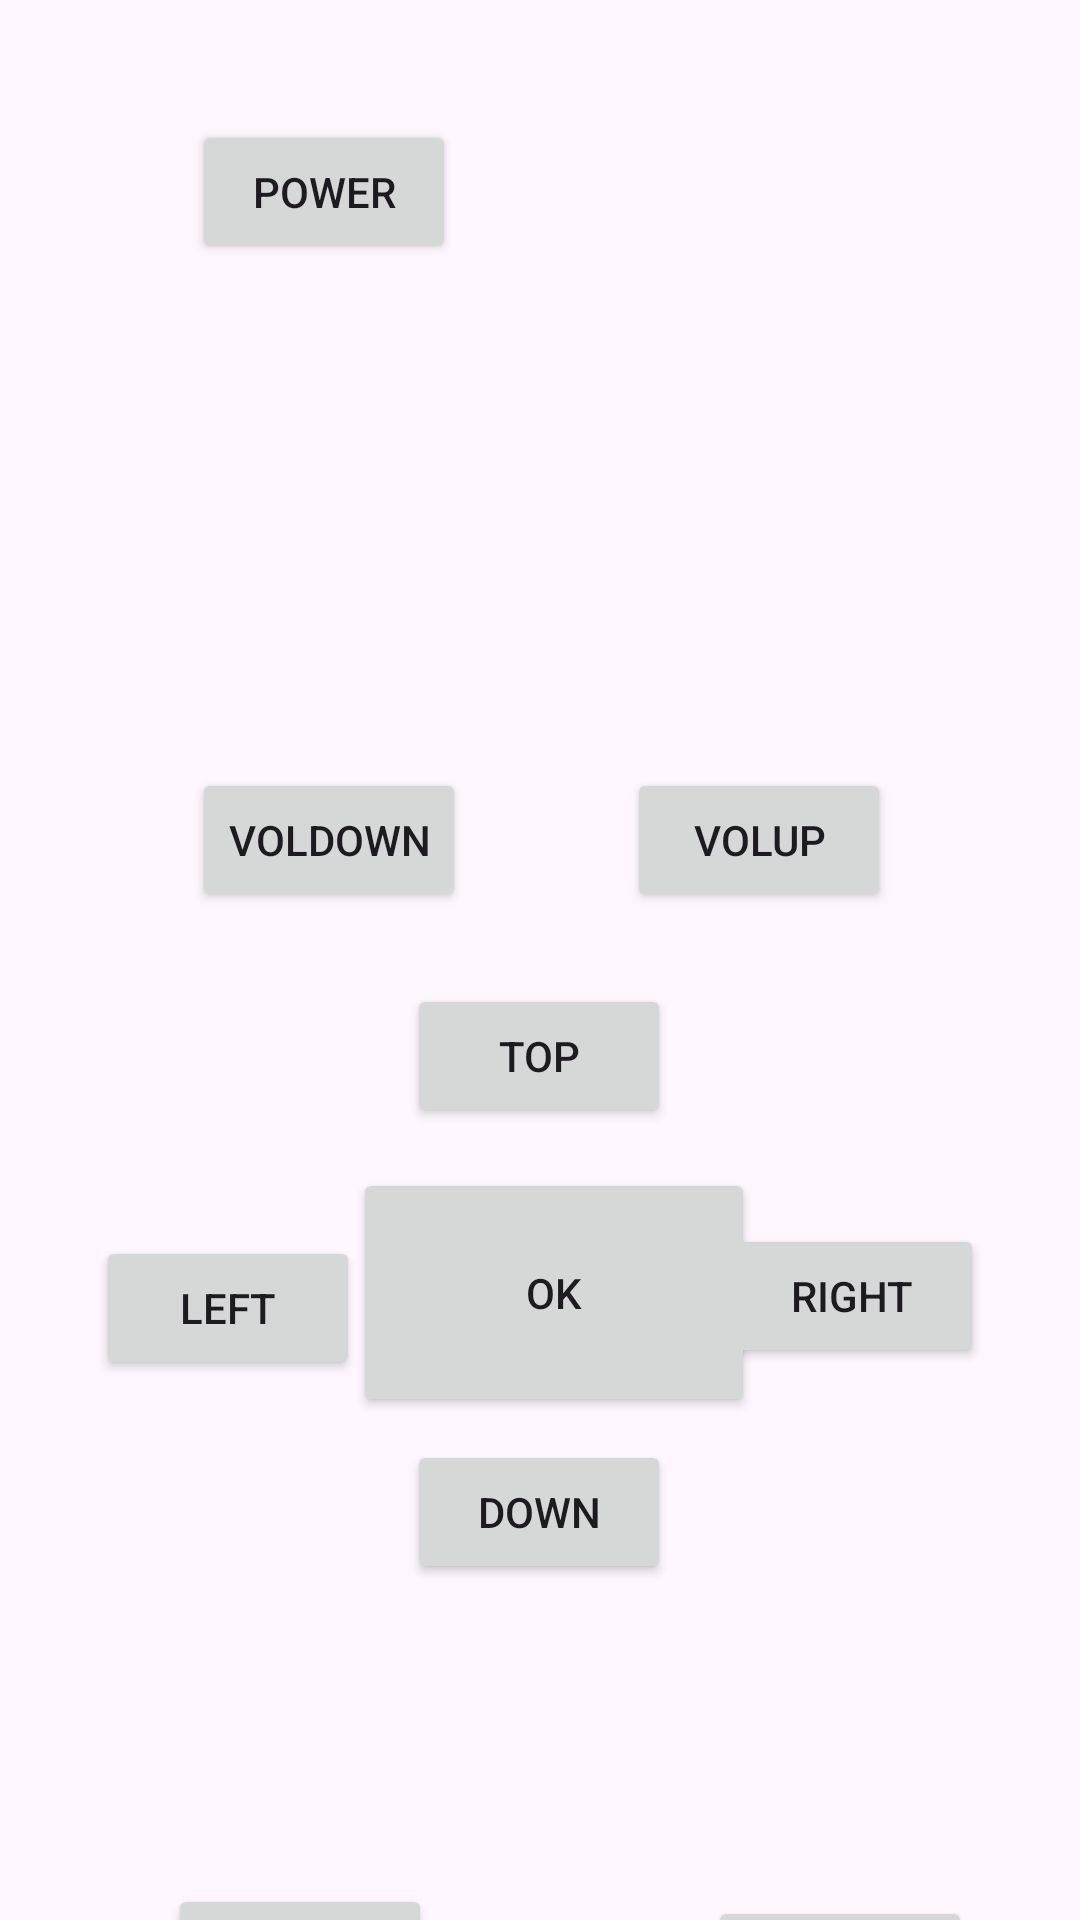

The Android layout XML behind this screen, and the referenced resources:
<!-- AndroidManifest.xml: application theme Theme.Testir -->
<!-- res/layout/fragment_first.xml -->
<?xml version="1.0" encoding="utf-8"?>
<androidx.core.widget.NestedScrollView xmlns:android="http://schemas.android.com/apk/res/android"
    xmlns:app="http://schemas.android.com/apk/res-auto"
    xmlns:tools="http://schemas.android.com/tools"
    android:layout_width="match_parent"
    android:layout_height="match_parent"
    tools:context=".FirstFragment">

    <androidx.constraintlayout.widget.ConstraintLayout
        android:layout_width="match_parent"
        android:layout_height="match_parent"
        android:padding="16dp"
        android:tag="down">

        <Button
            android:id="@+id/button_power"
            android:layout_width="wrap_content"
            android:layout_height="wrap_content"
            android:layout_marginStart="48dp"
            android:layout_marginTop="24dp"
            android:tag="power"
            android:text="@string/power"
            app:layout_constraintStart_toStartOf="parent"
            app:layout_constraintTop_toTopOf="parent" />

        <Button
            android:id="@+id/button_ok"
            android:layout_width="134dp"
            android:layout_height="83dp"
            android:layout_marginStart="8dp"
            android:tag="ok"
            android:text="@string/ok"
            app:layout_constraintBottom_toTopOf="@+id/button_down"
            app:layout_constraintEnd_toStartOf="@+id/button_right"
            app:layout_constraintHorizontal_bias="0.476"
            app:layout_constraintStart_toEndOf="@+id/button_left"
            app:layout_constraintTop_toBottomOf="@+id/button_top"
            app:layout_constraintVertical_bias="0.636" />

        <Button
            android:id="@+id/button_home"
            android:layout_width="wrap_content"
            android:layout_height="wrap_content"
            android:layout_marginStart="40dp"
            android:layout_marginBottom="4dp"
            android:tag="home"
            android:text="@string/home"
            app:layout_constraintBottom_toBottomOf="parent"
            app:layout_constraintStart_toStartOf="parent" />

        <Button
            android:id="@+id/button_down"
            android:layout_width="wrap_content"
            android:layout_height="wrap_content"
            android:layout_marginBottom="152dp"
            android:tag="down"
            android:text="@string/down"
            app:layout_constraintBottom_toBottomOf="parent"
            app:layout_constraintEnd_toEndOf="parent"
            app:layout_constraintHorizontal_bias="0.498"
            app:layout_constraintStart_toStartOf="parent" />

        <Button
            android:id="@+id/button_back"
            android:layout_width="wrap_content"
            android:layout_height="wrap_content"
            android:layout_marginTop="616dp"
            android:tag="back"
            android:text="@string/back"
            app:layout_constraintEnd_toEndOf="parent"
            app:layout_constraintHorizontal_bias="0.821"
            app:layout_constraintStart_toEndOf="@+id/button_home"
            app:layout_constraintTop_toTopOf="parent" />

        <Button
            android:id="@+id/button_right"
            android:layout_width="wrap_content"
            android:layout_height="wrap_content"
            android:layout_marginEnd="16dp"
            android:layout_marginBottom="224dp"
            android:tag="right"
            android:text="@string/right"
            app:layout_constraintBottom_toBottomOf="parent"
            app:layout_constraintEnd_toEndOf="parent" />

        <Button
            android:id="@+id/button_top"
            android:layout_width="wrap_content"
            android:layout_height="wrap_content"
            android:layout_marginTop="312dp"
            android:tag="top"
            android:text="@string/top"
            app:layout_constraintEnd_toEndOf="parent"
            app:layout_constraintHorizontal_bias="0.498"
            app:layout_constraintStart_toStartOf="parent"
            app:layout_constraintTop_toTopOf="parent" />

        <Button
            android:id="@+id/button_left"
            android:layout_width="wrap_content"
            android:layout_height="wrap_content"
            android:layout_marginStart="16dp"
            android:layout_marginTop="396dp"
            android:tag="left"
            android:text="@string/left"
            app:layout_constraintStart_toStartOf="parent"
            app:layout_constraintTop_toTopOf="parent" />

        <Button
            android:id="@+id/button_volup"
            android:layout_width="wrap_content"
            android:layout_height="wrap_content"
            android:layout_marginStart="64dp"
            android:layout_marginEnd="47dp"
            android:layout_marginBottom="376dp"
            android:tag="volUp"
            android:text="@string/volup"
            app:layout_constraintBottom_toBottomOf="parent"
            app:layout_constraintEnd_toEndOf="parent"
            app:layout_constraintHorizontal_bias="1.0"
            app:layout_constraintStart_toEndOf="@+id/button_voldown" />

        <Button
            android:id="@+id/button_voldown"
            android:layout_width="wrap_content"
            android:layout_height="wrap_content"
            android:layout_marginStart="48dp"
            android:layout_marginBottom="376dp"
            android:tag="volDown"
            android:text="@string/voldown"
            app:layout_constraintBottom_toBottomOf="parent"
            app:layout_constraintStart_toStartOf="parent" />

    </androidx.constraintlayout.widget.ConstraintLayout>
</androidx.core.widget.NestedScrollView>
<!-- resources referenced by this layout -->
<resources>
  <string name="back">back</string>
  <string name="down">down</string>
  <string name="home">home</string>
  <string name="left">left</string>
  <string name="ok">OK</string>
  <string name="power">power</string>
  <string name="right">right</string>
  <string name="top">top</string>
  <string name="voldown">voldown</string>
  <string name="volup">volup</string>
  <style name="Theme.Testir" parent="Base.Theme.Testir" />
  <style name="Base.Theme.Testir" parent="Theme.Material3.DayNight.NoActionBar">
          
          
      </style>
</resources>
